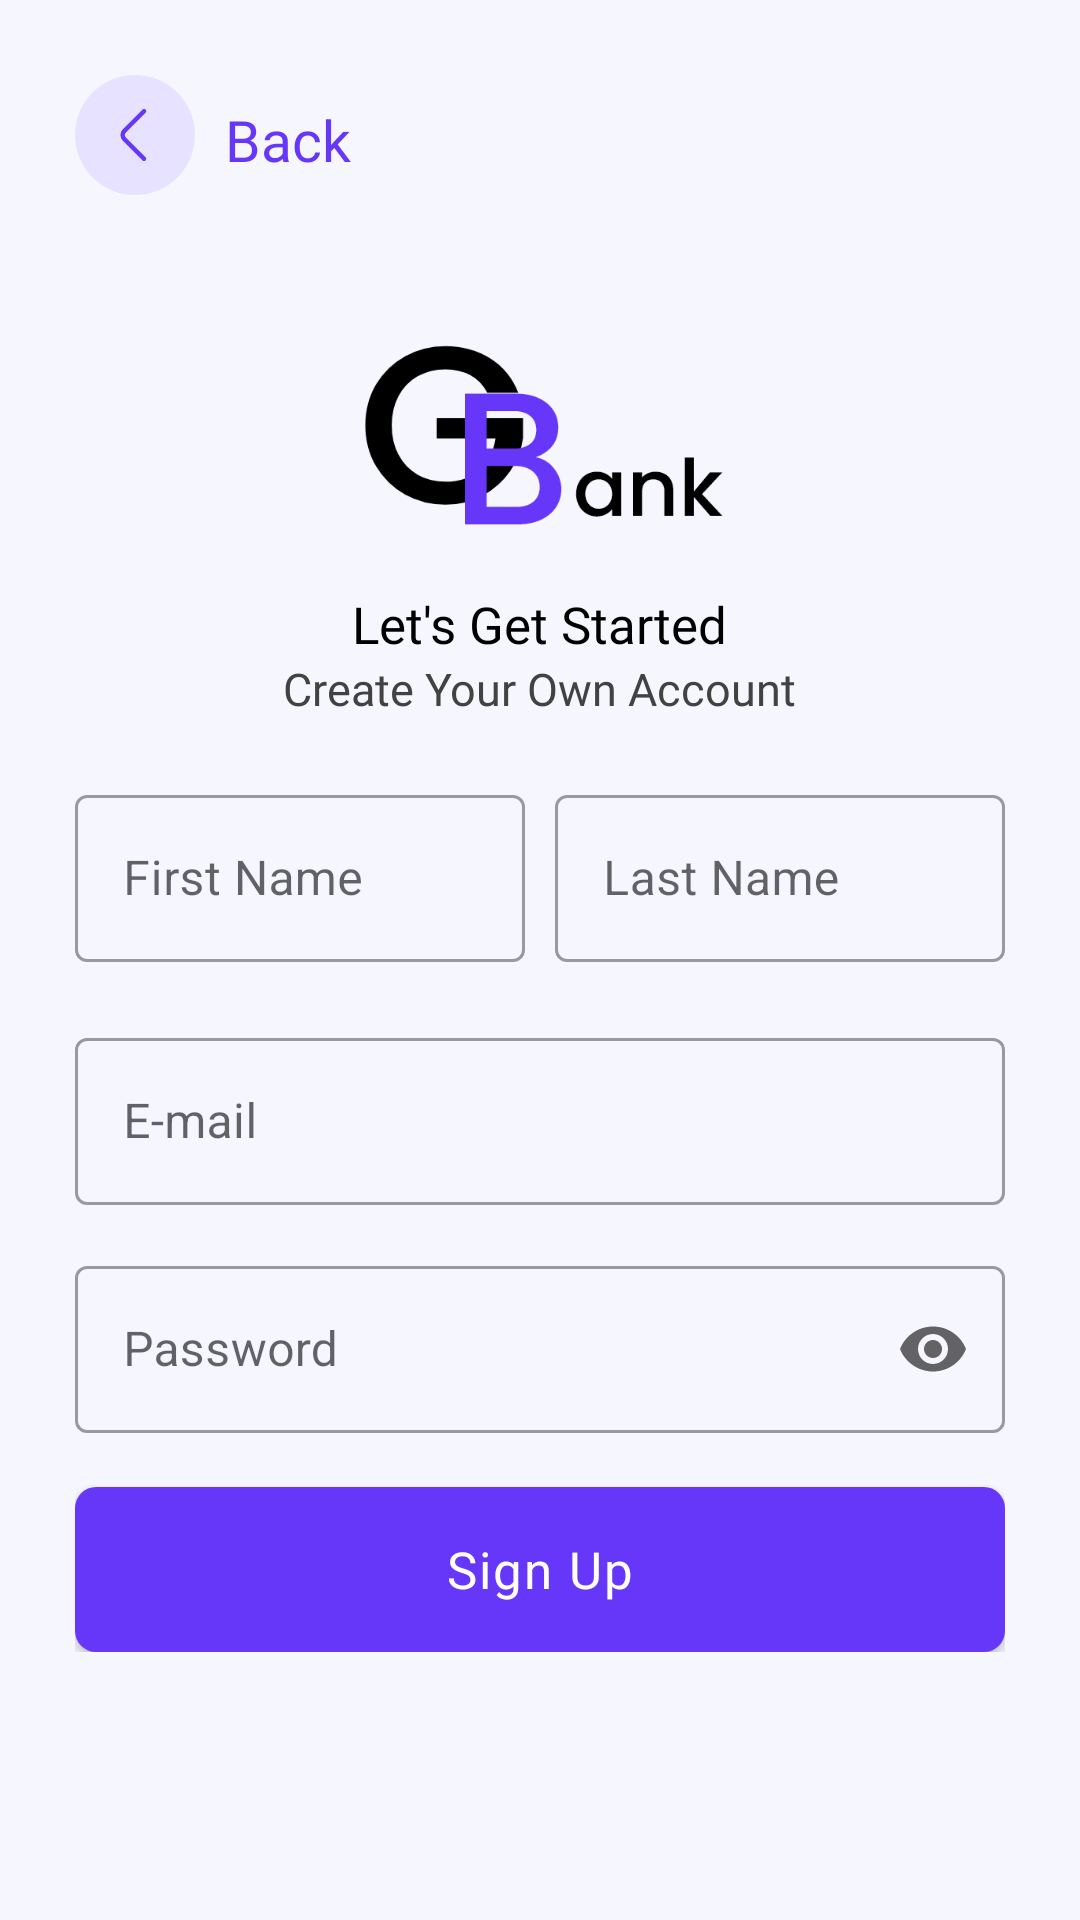

Produce the Android XML layout that renders to this screen, including the resource entries it uses.
<!-- AndroidManifest.xml: application theme Theme.GBBank -->
<!-- res/layout/fragment_register.xml -->
<?xml version="1.0" encoding="utf-8"?>
<androidx.constraintlayout.widget.ConstraintLayout xmlns:android="http://schemas.android.com/apk/res/android"
    xmlns:app="http://schemas.android.com/apk/res-auto"
    xmlns:tools="http://schemas.android.com/tools"
    android:layout_width="match_parent"
    android:layout_height="match_parent"
    android:background="?attr/backgroundColor"
    tools:context=".ui.register.RegisterFragment">

    <androidx.appcompat.widget.LinearLayoutCompat
        android:id="@+id/btnBack"
        android:layout_width="wrap_content"
        android:layout_height="wrap_content"
        android:layout_margin="25dp"
        android:gravity="center"
        app:layout_constraintStart_toStartOf="parent"
        app:layout_constraintTop_toTopOf="parent">

        <androidx.appcompat.widget.AppCompatImageView
            android:layout_width="40dp"
            android:layout_height="40dp"
            android:background="@drawable/ic_back" />

        <androidx.appcompat.widget.AppCompatTextView
            android:layout_width="wrap_content"
            android:layout_height="wrap_content"
            android:layout_marginStart="10dp"
            android:layout_marginTop="1.5dp"
            android:fontFamily="@font/poppinsregular"
            android:text="@string/back"
            android:textColor="?attr/applicationPrimaryColor"
            android:textSize="19sp"
            tools:textColor="@color/application_primary_color" />

    </androidx.appcompat.widget.LinearLayoutCompat>

    <androidx.appcompat.widget.LinearLayoutCompat
        android:id="@+id/linearLayout"
        android:layout_width="match_parent"
        android:layout_height="wrap_content"
        android:layout_gravity="center"
        android:gravity="center"
        android:orientation="vertical"
        android:paddingStart="25dp"
        android:paddingEnd="25dp"
        app:layout_constraintBottom_toBottomOf="parent"
        app:layout_constraintEnd_toEndOf="parent"
        app:layout_constraintHorizontal_bias="0.0"
        app:layout_constraintStart_toStartOf="parent"
        app:layout_constraintTop_toTopOf="parent">

        <androidx.appcompat.widget.AppCompatImageView
            android:layout_width="122dp"
            android:layout_height="107dp"
            android:background="?attr/logo" />

        <androidx.appcompat.widget.AppCompatTextView
            android:layout_width="wrap_content"
            android:layout_height="wrap_content"
            android:fontFamily="@font/poppinsmedium"
            android:text="@string/lets_get_started"
            android:textColor="?attr/primaryTextColor"
            android:textSize="17sp" />

        <androidx.appcompat.widget.AppCompatTextView
            android:layout_width="wrap_content"
            android:layout_height="wrap_content"
            android:fontFamily="@font/poppinsregular"
            android:textColor="?attr/secondaryTextColor"
            android:text="@string/create_your_own_account"
            android:textSize="15sp" />

        <androidx.appcompat.widget.LinearLayoutCompat
            android:layout_width="match_parent"
            android:layout_height="wrap_content"
            android:weightSum="2">

            <com.google.android.material.textfield.TextInputLayout
                style="@style/Widget.MaterialComponents.TextInputLayout.OutlinedBox"
                android:layout_width="match_parent"
                android:layout_height="wrap_content"
                android:layout_marginTop="20dp"
                android:layout_marginEnd="5dp"
                android:layout_weight="1"
                android:hint="@string/first_name"
                app:endIconMode="clear_text">

                <com.google.android.material.textfield.TextInputEditText
                    android:id="@+id/etFirstName"
                    android:layout_width="match_parent"
                    android:layout_height="wrap_content"
                    android:lines="1" />
            </com.google.android.material.textfield.TextInputLayout>

            <com.google.android.material.textfield.TextInputLayout
                style="@style/Widget.MaterialComponents.TextInputLayout.OutlinedBox"
                android:layout_width="match_parent"
                android:layout_height="wrap_content"
                android:layout_marginStart="5dp"
                android:layout_marginTop="20dp"
                android:layout_weight="1"
                android:hint="@string/last_name"
                app:endIconMode="clear_text">

                <com.google.android.material.textfield.TextInputEditText
                    android:id="@+id/etLastName"
                    android:layout_width="match_parent"
                    android:layout_height="wrap_content"
                    android:lines="1" />
            </com.google.android.material.textfield.TextInputLayout>

        </androidx.appcompat.widget.LinearLayoutCompat>

        <com.google.android.material.textfield.TextInputLayout
            style="@style/Widget.MaterialComponents.TextInputLayout.OutlinedBox"
            android:layout_width="match_parent"
            android:layout_height="wrap_content"
            android:layout_marginTop="20dp"
            android:hint="@string/e_mail"
            app:endIconMode="clear_text">

            <com.google.android.material.textfield.TextInputEditText
                android:id="@+id/etEmail"
                android:layout_width="match_parent"
                android:layout_height="wrap_content"
                android:lines="1" />
        </com.google.android.material.textfield.TextInputLayout>


        <com.google.android.material.textfield.TextInputLayout
            style="@style/Widget.MaterialComponents.TextInputLayout.OutlinedBox"
            android:layout_width="match_parent"
            android:layout_height="wrap_content"
            android:layout_marginTop="15dp"
            android:hint="@string/password"
            app:endIconMode="password_toggle">

            <com.google.android.material.textfield.TextInputEditText
                android:id="@+id/etPassword"
                android:layout_width="match_parent"
                android:layout_height="wrap_content"
                android:inputType="textPassword"
                android:lines="1" />
        </com.google.android.material.textfield.TextInputLayout>


        <androidx.appcompat.widget.AppCompatButton
            android:id="@+id/btnSignUp"
            android:layout_width="match_parent"
            android:layout_height="55dp"
            android:layout_marginTop="18dp"
            android:background="@drawable/primary_button"
            android:fontFamily="@font/poppinsmedium"
            android:letterSpacing="0.04"
            android:text="@string/sign_up"
            android:textAllCaps="false"
            android:textColor="@color/white"
            android:textSize="17sp" />

    </androidx.appcompat.widget.LinearLayoutCompat>

    <com.airbnb.lottie.LottieAnimationView
        android:id="@+id/animLoading"
        android:layout_width="200dp"
        android:layout_height="200dp"
        android:layout_gravity="center"
        app:lottie_rawRes="@raw/loading"
        app:lottie_loop="true"
        android:visibility="invisible"
        app:layout_constraintBottom_toBottomOf="parent"
        app:layout_constraintEnd_toEndOf="parent"
        app:layout_constraintStart_toStartOf="parent"
        app:layout_constraintTop_toTopOf="parent" />

</androidx.constraintlayout.widget.ConstraintLayout>
<!-- resources referenced by this layout -->
<resources>
  <color name="application_primary_color">#6737f9</color>
  <color name="white">#FFFFFF</color>
  <!-- drawable ic_back (drawable) -->
  <vector xmlns:android="http://schemas.android.com/apk/res/android"
      android:width="40dp"
      android:height="40dp"
      android:viewportWidth="40"
      android:viewportHeight="40">
    <path
        android:pathData="M20,20m-20,0a20,20 0,1 1,40 0a20,20 0,1 1,-40 0"
        android:strokeAlpha="0.1"
        android:fillColor="?attr/applicationPrimaryColor"
        android:fillAlpha="0.1"/>
    <path
        android:pathData="M23.002,27.92 L16.479,21.4a1.986,1.986 0,0 1,0 -2.8L23.002,12.08"
        android:strokeLineJoin="round"
        android:strokeWidth="1.5"
        android:fillColor="#00000000"
        android:strokeColor="?attr/applicationPrimaryColor"
        android:strokeLineCap="round"/>
  </vector>
  <!-- drawable primary_button (drawable) -->
  <?xml version="1.0" encoding="utf-8"?>
  <shape android:shape="rectangle" xmlns:android="http://schemas.android.com/apk/res/android">
      <corners android:radius="7dp"/>
      <solid android:color="?attr/applicationPrimaryColor"/>
  </shape>
  <string name="back">Back</string>
  <string name="create_your_own_account">Create Your Own Account</string>
  <string name="e_mail">E-mail</string>
  <string name="first_name">First Name</string>
  <string name="last_name">Last Name</string>
  <string name="lets_get_started">Let\'s Get Started</string>
  <string name="password">Password</string>
  <string name="sign_up">Sign Up</string>
  <style name="Theme.GBBank" parent="Theme.MaterialComponents.DayNight.DarkActionBar">
  
          
          <item name="colorPrimary">@color/application_primary_color</item>
          <item name="colorOnPrimary">@color/white</item>
          
          <item name="colorOnSecondary">@color/black</item>
          
          <item name="android:statusBarColor" tools:targetApi="l">?attr/backgroundColor</item>
          <item name="android:windowLightStatusBar" tools:ignore="NewApi">true</item>
  
          <item name="android:navigationBarColor">?attr/white_black</item>
          <item name="android:windowLightNavigationBar" tools:ignore="NewApi">true</item>
  
          
          <item name="applicationPrimaryColor">@color/application_primary_color</item>
  
          <item name="backgroundColor">@color/background_color</item>
          <item name="secondaryBackgroundColor">@color/secondary_background_color</item>
          <item name="iconColor">@color/icon_color</item>
          <item name="primaryTextColor">@color/primary_text_color</item>
          <item name="secondaryTextColor">@color/secondary_text_color</item>
  
          <item name="white_black">@color/white</item>
          <item name="black_white">@color/black</item>
  
          <item name="logo">@drawable/logo_light_mode</item>
  
      </style>
  <color name="black">#000000</color>
  <color name="background_color">#F6F6FF</color>
  <color name="secondary_background_color">#FFFFFF</color>
  <color name="icon_color">#110c17</color>
  <color name="primary_text_color">#000000</color>
  <color name="secondary_text_color">#424242</color>
  <!-- drawable logo_light_mode: png bitmap (drawable-v24, 14633 bytes) -->
</resources>
